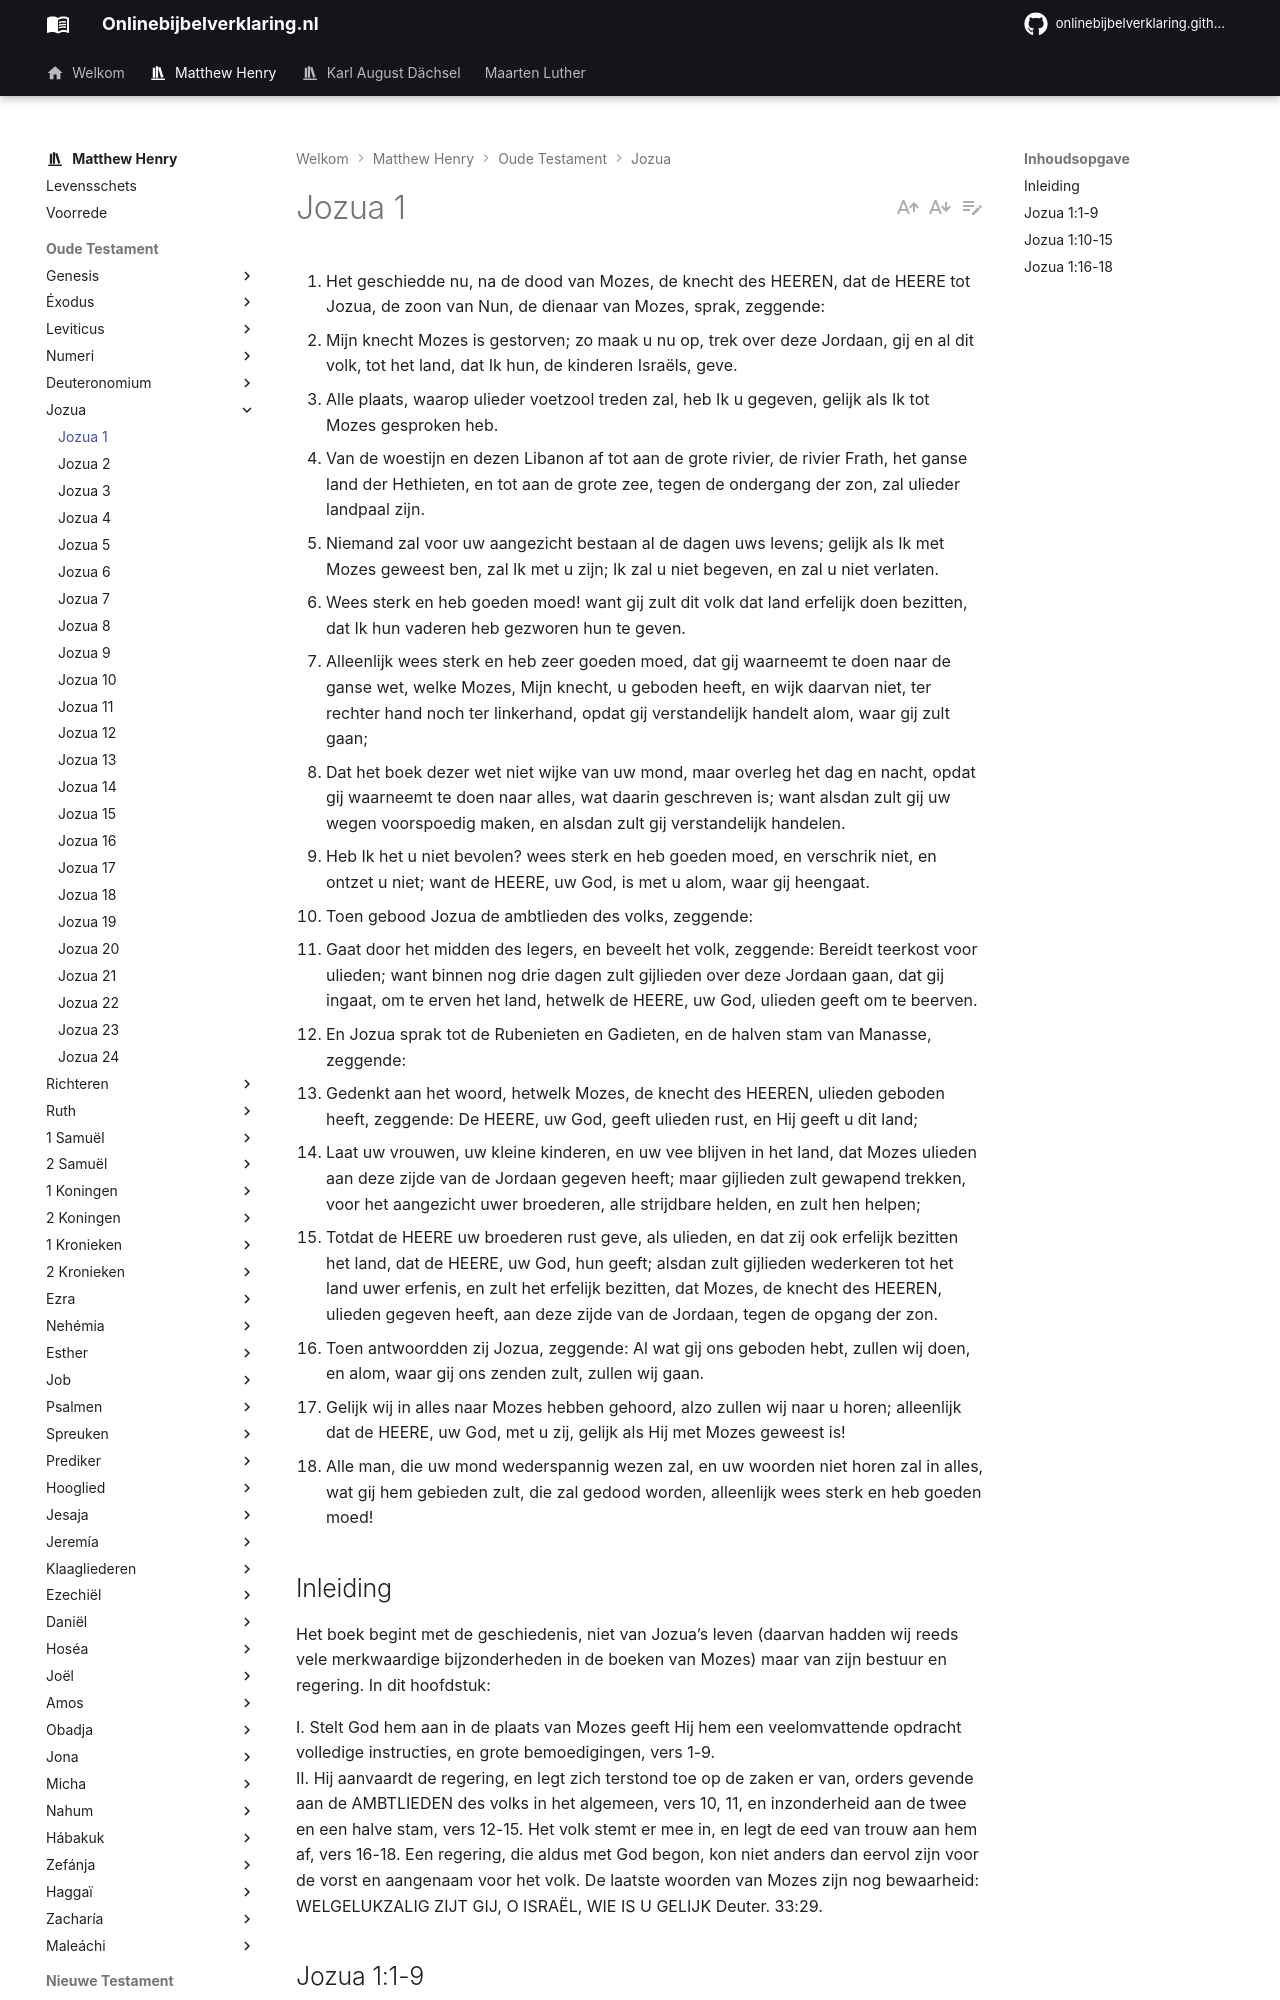

repository: onlinebijbelverklaring/onlinebijbelverklaring.github.io · page: matthewhenry/Jozua/Jozua1/index.html · generator: mkdocs

1. Het geschiedde nu, na de dood van Mozes, de knecht des HEEREN, dat de HEERE tot Jozua, de zoon van Nun, de dienaar van Mozes, sprak, zeggende: 
2. Mijn knecht Mozes is gestorven; zo maak u nu op, trek over deze Jordaan, gij en al dit volk, tot het land, dat Ik hun, de kinderen Israëls, geve. 
3. Alle plaats, waarop ulieder voetzool treden zal, heb Ik u gegeven, gelijk als Ik tot Mozes gesproken heb. 
4. Van de woestijn en dezen Libanon af tot aan de grote rivier, de rivier Frath, het ganse land der Hethieten, en tot aan de grote zee, tegen de ondergang der zon, zal ulieder landpaal zijn. 
5. Niemand zal voor uw aangezicht bestaan al de dagen uws levens; gelijk als Ik met Mozes geweest ben, zal Ik met u zijn; Ik zal u niet begeven, en zal u niet verlaten. 
6. Wees sterk en heb goeden moed! want gij zult dit volk dat land erfelijk doen bezitten, dat Ik hun vaderen heb gezworen hun te geven. 
7. Alleenlijk wees sterk en heb zeer goeden moed, dat gij waarneemt te doen naar de ganse wet, welke Mozes, Mijn knecht, u geboden heeft, en wijk daarvan niet, ter rechter hand noch ter linkerhand, opdat gij verstandelijk handelt alom, waar gij zult gaan; 
8. Dat het boek dezer wet niet wijke van uw mond, maar overleg het dag en nacht, opdat gij waarneemt te doen naar alles, wat daarin geschreven is; want alsdan zult gij uw wegen voorspoedig maken, en alsdan zult gij verstandelijk handelen. 
9. Heb Ik het u niet bevolen? wees sterk en heb goeden moed, en verschrik niet, en ontzet u niet; want de HEERE, uw God, is met u alom, waar gij heengaat. 
10. Toen gebood Jozua de ambtlieden des volks, zeggende: 
11. Gaat door het midden des legers, en beveelt het volk, zeggende: Bereidt teerkost voor ulieden; want binnen nog drie dagen zult gijlieden over deze Jordaan gaan, dat gij ingaat, om te erven het land, hetwelk de HEERE, uw God, ulieden geeft om te beerven. 
12. En Jozua sprak tot de Rubenieten en Gadieten, en de halven stam van Manasse, zeggende: 
13. Gedenkt aan het woord, hetwelk Mozes, de knecht des HEEREN, ulieden geboden heeft, zeggende: De HEERE, uw God, geeft ulieden rust, en Hij geeft u dit land; 
14. Laat uw vrouwen, uw kleine kinderen, en uw vee blijven in het land, dat Mozes ulieden aan deze zijde van de Jordaan gegeven heeft; maar gijlieden zult gewapend trekken, voor het aangezicht uwer broederen, alle strijdbare helden, en zult hen helpen; 
15. Totdat de HEERE uw broederen rust geve, als ulieden, en dat zij ook erfelijk bezitten het land, dat de HEERE, uw God, hun geeft; alsdan zult gijlieden wederkeren tot het land uwer erfenis, en zult het erfelijk bezitten, dat Mozes, de knecht des HEEREN, ulieden gegeven heeft, aan deze zijde van de Jordaan, tegen de opgang der zon. 
16. Toen antwoordden zij Jozua, zeggende: Al wat gij ons geboden hebt, zullen wij doen, en alom, waar gij ons zenden zult, zullen wij gaan. 
17. Gelijk wij in alles naar Mozes hebben gehoord, alzo zullen wij naar u horen; alleenlijk dat de HEERE, uw God, met u zij, gelijk als Hij met Mozes geweest is! 
18. Alle man, die uw mond wederspannig wezen zal, en uw woorden niet horen zal in alles, wat gij hem gebieden zult, die zal gedood worden, alleenlijk wees sterk en heb goeden moed! 

## Inleiding

Het boek begint met de geschiedenis, niet van Jozua’s leven (daarvan hadden wij reeds vele merkwaardige bijzonderheden in de boeken van Mozes) maar van zijn bestuur en regering. 
In dit hoofdstuk:

I. Stelt God hem aan in de plaats van Mozes geeft Hij hem een veelomvattende opdracht volledige instructies, en grote bemoedigingen, vers 1-9.   
II. Hij aanvaardt de regering, en legt zich terstond toe op de zaken er van, orders gevende aan de AMBTLIEDEN des volks in het algemeen, vers 10, 11, en inzonderheid aan de twee en een halve stam, vers 12-15. Het volk stemt er mee in, en legt de eed van trouw aan hem af, vers 16-18. Een regering, die aldus met God begon, kon niet anders dan eervol zijn voor de vorst en aangenaam voor het volk. De laatste woorden van Mozes zijn nog bewaarheid: WELGELUKZALIG ZIJT GIJ, O ISRAËL, WIE IS U GELIJK Deuter. 33:29.
